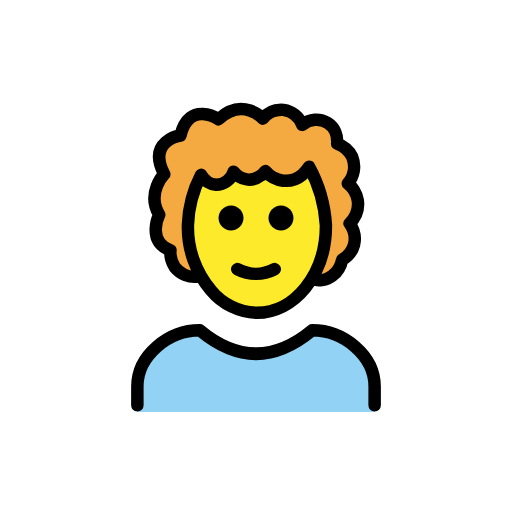
t = 0.00 s
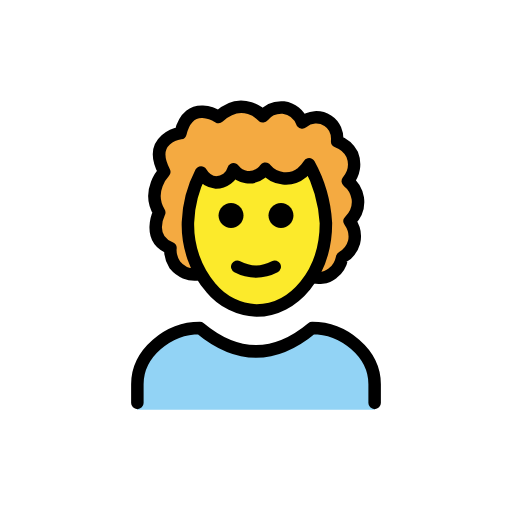
t = 0.48 s
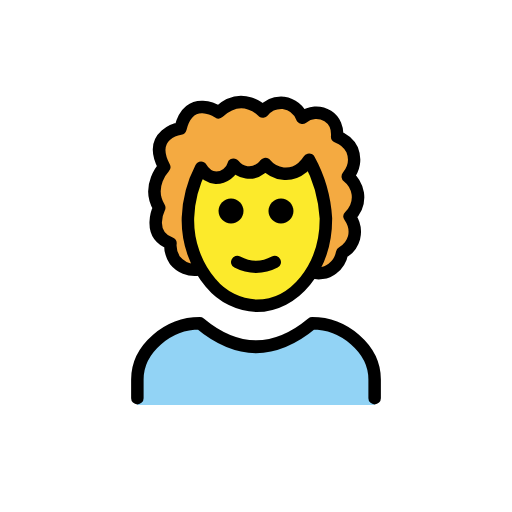
t = 1.43 s
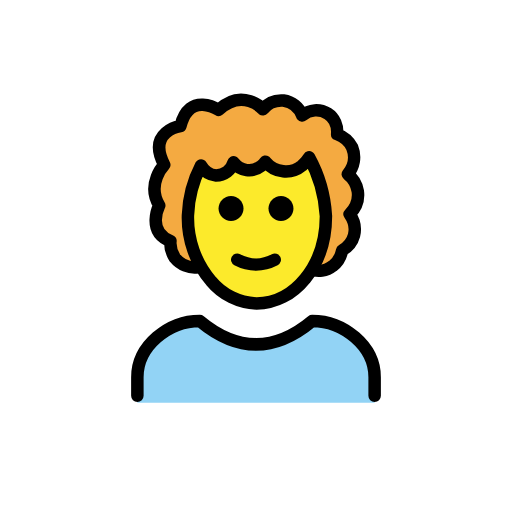
t = 1.90 s
t = 2.38 s: frame unchanged from t = 1.43 s, image omitted
t = 3.33 s: frame unchanged from t = 0.48 s, image omitted

The animated SVG that drew these frames (rendered in a browser with its animation timeline set to each time). Animation: 1 SMIL element (animateTransform=1); one cycle of 3.80 s, repeats indefinitely.

<?xml version='1.0' encoding='utf-8'?>
<svg xmlns="http://www.w3.org/2000/svg" id="emoji" viewBox="-5 -5 82 82" width="200" height="200" role="img">
  <title>OpenMoji: person: curly hair</title><g><g id="hair">
    <path fill="#F4AA41" d="M44.6,39.6c1.3,0.5,2.7,0.3,3.7-0.5c0.8-0.6,1.3-1.5,1.5-2.5c0.9-0.5,1.6-1.3,1.9-2.4 c0.3-1.2,0-2.4-0.7-3.4c1-1,1.5-2.3,1.3-3.7c-0.2-1.1-0.8-2.1-1.6-2.7c1-1.2,1.3-2.8,0.7-4.3c-0.5-1-1.3-1.7-2.4-2.1 c0.1-1.3-0.4-2.6-1.5-3.3c-1.3-0.8-2.9-0.7-4.1,0.3c-0.5-1.3-1.6-2.2-3-2.4c-1.3-0.1-2.5,0.4-3.3,1.4c0,0-3.2-3.5-7.1,0.1 c0,0-5-2.1-6.5,2.9c0,0-4.2,1.1-2.2,5.9c0,0-2.9,3-0.8,6.5c0,0-2.1,4.2,1.8,5.7c-0.1,1,0.2,1.9,0.7,2.7c0.9,1.1,2.3,1.7,3.7,1.5" />
  </g>
  <g id="skin">
    <path fill="#FCEA2B" d="M44.5,21.8c1.7,2.7,2.7,5.9,2.6,9.1c0,7.7-4.9,14-11,14s-11-6.3-11-14c0-2.7,0.6-5.4,1.9-7.8l3.2,1.3 c1.9-0.9,3.9-1.2,6-1.1c1.9,0.2,3,0.8,4.8,0.4C42.3,23.4,43.5,22.8,44.5,21.8z" />
  </g>
  <g id="color">
    <path fill="#92D3F5" d="M17,61v-4c0-5,5-9,10-9c6,5,12,5,18,0c5,0,10,4,10,9v4" />
  </g>
  <g id="line">
    <g>
      <path fill="none" stroke="#000000" stroke-linecap="round" stroke-linejoin="round" stroke-width="2" d="M17,59.9v-3c0-5,5-9,10-9 c6,5,12,5,18,0c5,0,10,4,10,9v3" />
      <path d="M42,29.9c0,1.1-0.9,2-2,2s-2-0.9-2-2s0.9-2,2-2S42,28.8,42,29.9" />
      <path d="M34,29.9c0,1.1-0.9,2-2,2c-1.1,0-2-0.9-2-2s0.9-2,2-2C33.1,27.9,34,28.8,34,29.9" />
      <path fill="none" stroke="#000000" stroke-linecap="round" stroke-linejoin="round" stroke-width="2" d="M33,38.1c1.9,1,4.1,1,6,0" />
      <path fill="none" stroke="#000000" stroke-linecap="round" stroke-linejoin="round" stroke-width="2" d="M28.8,41.5 c-2.5-2.9-3.8-6.7-3.7-10.5c0.1-2.8,0.8-5.5,2.1-8c0.5,0.9,1.4,1.5,2.4,1.6c1.3,0,2.5-0.9,2.8-2.1c1.1,1.4,3,1.7,4.4,0.6 c0.3-0.2,0.5-0.4,0.7-0.7c1.5,1.8,4.1,2.1,5.9,0.6c0.4-0.4,0.8-0.8,1.1-1.3c1.6,2.9,2.5,6.1,2.7,9.4c0,8-5.1,14-11.1,14 C33.3,45,30.6,43.7,28.8,41.5z" />
      <path fill="none" stroke="#000000" stroke-linejoin="round" stroke-width="2" d="M44.6,39.6c1.3,0.5,2.7,0.3,3.7-0.5 c0.8-0.6,1.3-1.5,1.5-2.5c0.9-0.5,1.6-1.3,1.9-2.4c0.3-1.2,0-2.4-0.7-3.4c1-1,1.5-2.3,1.3-3.7c-0.2-1.1-0.8-2.1-1.6-2.7 c1-1.2,1.3-2.8,0.7-4.3c-0.5-1-1.3-1.7-2.4-2.1c0.1-1.3-0.4-2.6-1.5-3.3c-1.3-0.8-2.9-0.7-4.1,0.3c-0.5-1.3-1.6-2.2-3-2.4 c-1.3-0.1-2.5,0.4-3.3,1.4c0,0-3.2-3.5-7.1,0.1c0,0-4.7-3.1-6.1,2.6c0,0-5.4,0.8-2.6,6.2c0,0-2.9,3-0.8,6.5c0,0-2.1,4.2,1.8,5.7 c-0.1,1,0.2,1.9,0.7,2.7c0.9,1.1,2.3,1.7,3.7,1.5" />
    </g>
  </g>
<animateTransform attributeName="transform" type="translate" values="0 0;0 -1.5;0 0" dur="3.8s" repeatCount="indefinite" /></g></svg>
